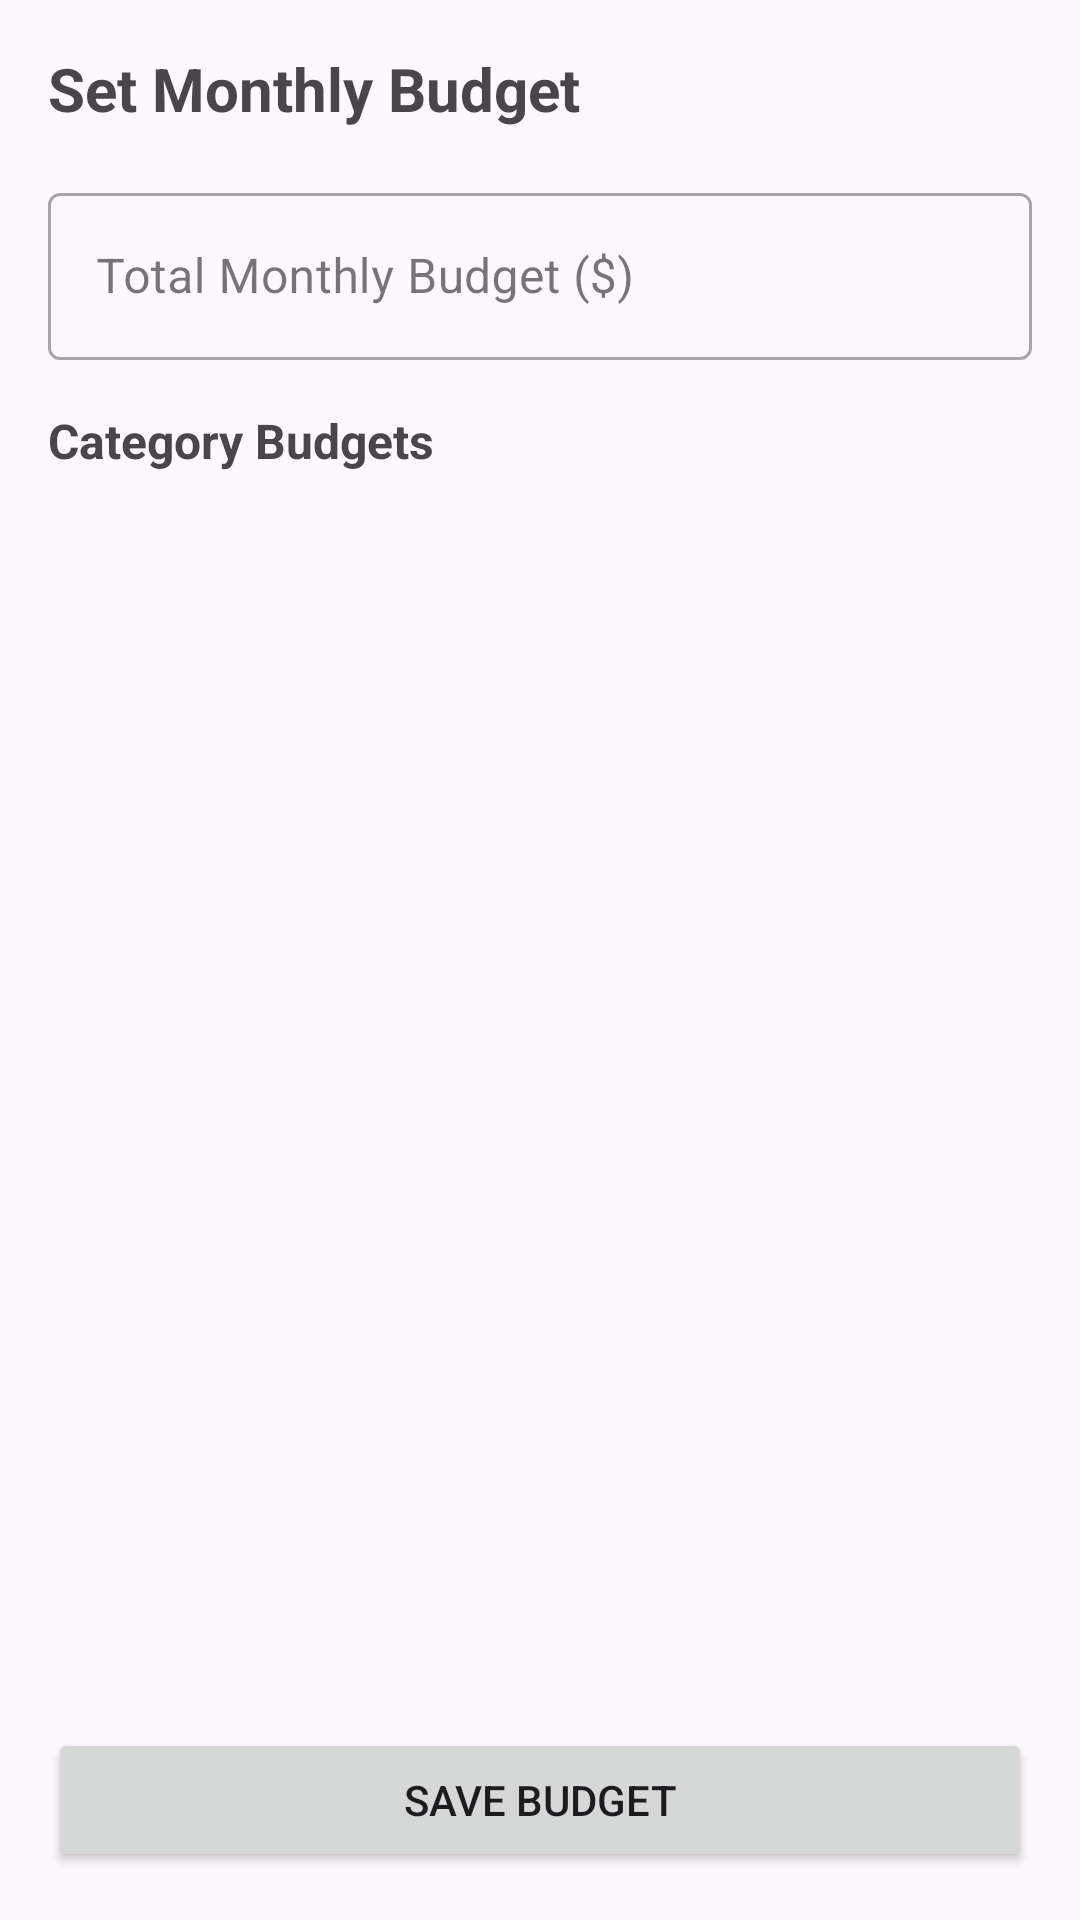

Here is an Android app screen rendered from its layout file. Give the layout XML and the strings, colors and styles it references.
<!-- AndroidManifest.xml: application theme Theme.Finlog -->
<!-- res/layout/fragment_set_budget.xml -->
<?xml version="1.0" encoding="utf-8"?>
<LinearLayout xmlns:android="http://schemas.android.com/apk/res/android"
    xmlns:tools="http://schemas.android.com/tools"
    android:layout_width="match_parent"
    android:layout_height="match_parent"
    android:orientation="vertical"
    android:padding="16dp"
    tools:context=".SetBudgetFragment">

    <TextView
        android:layout_width="wrap_content"
        android:layout_height="wrap_content"
        android:text="Set Monthly Budget"
        android:textSize="20sp"
        android:textStyle="bold"
        android:layout_marginBottom="16dp"/>

    <com.google.android.material.textfield.TextInputLayout
        android:layout_width="match_parent"
        android:layout_height="wrap_content"
        style="@style/Widget.MaterialComponents.TextInputLayout.OutlinedBox"
        android:hint="Total Monthly Budget ($)"
        android:layout_marginBottom="16dp">

        <com.google.android.material.textfield.TextInputEditText
            android:id="@+id/total_budget_edit_text"
            android:layout_width="match_parent"
            android:layout_height="wrap_content"
            android:inputType="numberDecimal" />
    </com.google.android.material.textfield.TextInputLayout>

    <TextView
        android:layout_width="wrap_content"
        android:layout_height="wrap_content"
        android:text="Category Budgets"
        android:textSize="16sp"
        android:textStyle="bold"
        android:layout_marginBottom="8dp"/>

    <androidx.recyclerview.widget.RecyclerView
        android:id="@+id/category_budgets_recycler_view"
        android:layout_width="match_parent"
        android:layout_height="0dp"
        android:layout_weight="1"
        android:layout_marginBottom="16dp"/>

    <Button
        android:id="@+id/save_budget_button"
        android:layout_width="match_parent"
        android:layout_height="wrap_content"
        android:text="Save Budget" />

</LinearLayout>
<!-- resources referenced by this layout -->
<resources>
  <style name="Theme.Finlog" parent="Base.Theme.Finlog" />
  <style name="Base.Theme.Finlog" parent="Theme.Material3.DayNight.NoActionBar">
          <item name="android:statusBarColor">@color/status_bar_color</item>
      </style>
  <color name="status_bar_color">#000000</color>
</resources>
